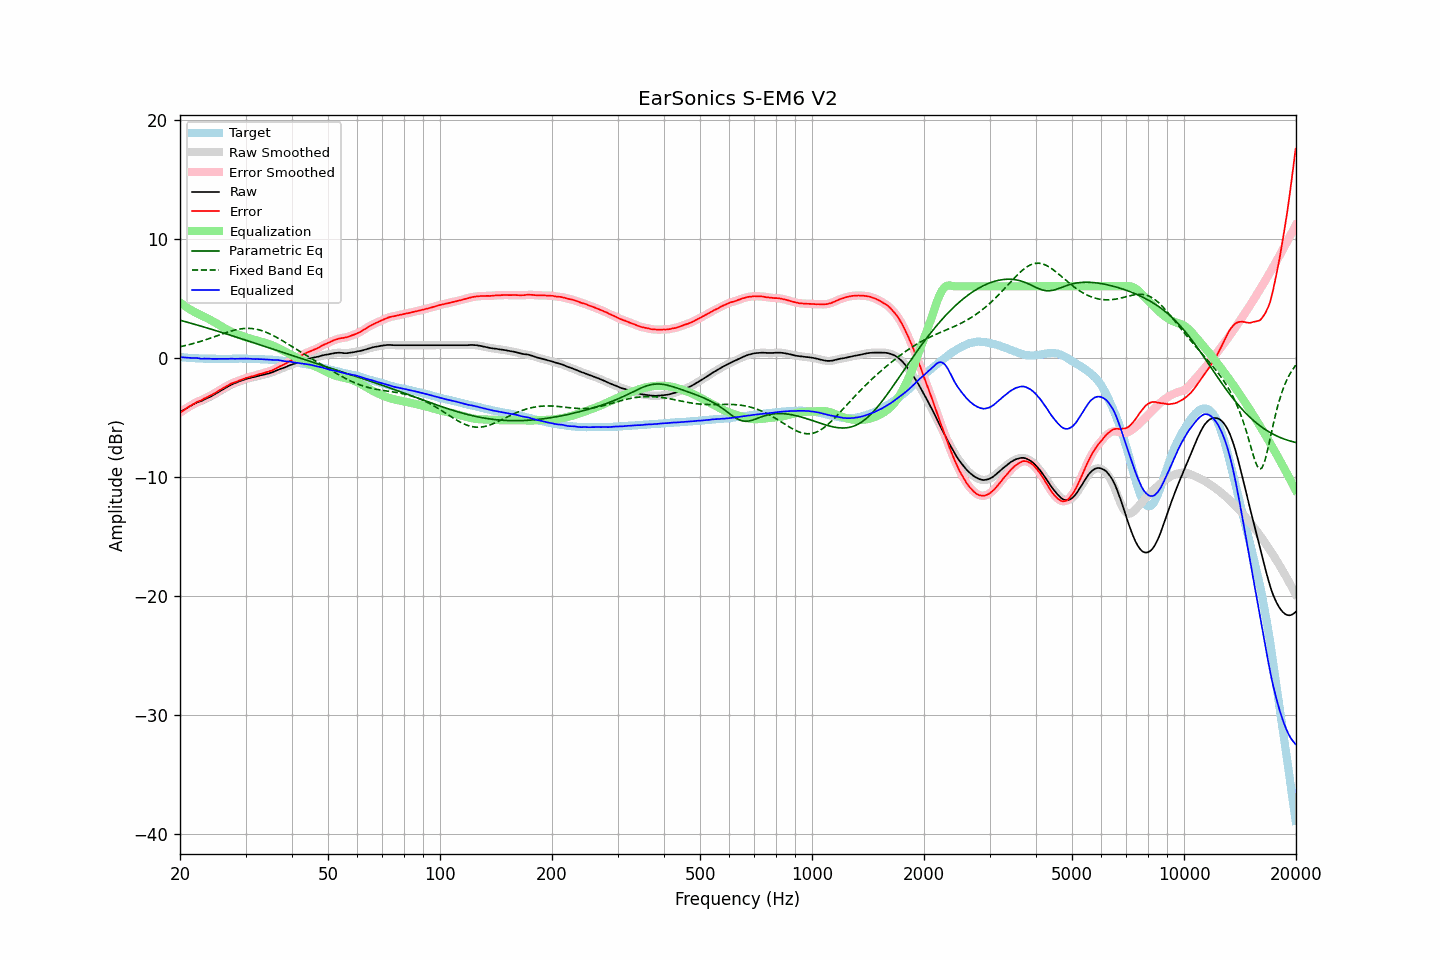

Values plotted in this chart, from the file beside it:
frequency, raw, error, smoothed, error_smoothed, equalization, parametric_eq, fixed_band_eq, equalized_raw, equalized_smoothed, target
20.00, -4.58, -4.63, -4.58, -4.63, 4.64, 3.15, 0.92, 0.06, 0.06, 0.05
20.20, -4.50, -4.54, -4.49, -4.54, 4.54, 3.12, 0.95, 0.04, 0.04, 0.04
20.40, -4.41, -4.44, -4.41, -4.44, 4.44, 3.08, 0.98, 0.03, 0.03, 0.03
20.61, -4.33, -4.35, -4.33, -4.35, 4.34, 3.04, 1.01, 0.01, 0.02, 0.02
20.81, -4.25, -4.25, -4.25, -4.25, 4.25, 3.00, 1.04, 0.01, 0.00, 0.00
21.02, -4.17, -4.16, -4.17, -4.16, 4.16, 2.97, 1.08, -0.00, -0.01, -0.01
21.23, -4.10, -4.08, -4.09, -4.08, 4.08, 2.93, 1.11, -0.02, -0.01, -0.02
21.44, -4.02, -4.01, -4.02, -4.00, 4.00, 2.89, 1.15, -0.02, -0.02, -0.01
21.66, -3.95, -3.92, -3.95, -3.92, 3.92, 2.85, 1.18, -0.03, -0.03, -0.03
21.87, -3.88, -3.85, -3.87, -3.84, 3.84, 2.81, 1.22, -0.03, -0.03, -0.03
22.09, -3.81, -3.76, -3.81, -3.76, 3.77, 2.77, 1.26, -0.03, -0.03, -0.05
22.31, -3.74, -3.69, -3.75, -3.70, 3.71, 2.74, 1.30, -0.03, -0.04, -0.05
22.54, -3.70, -3.64, -3.70, -3.64, 3.64, 2.70, 1.34, -0.06, -0.06, -0.06
22.76, -3.66, -3.60, -3.65, -3.58, 3.57, 2.66, 1.38, -0.08, -0.07, -0.06
22.99, -3.60, -3.53, -3.59, -3.52, 3.51, 2.62, 1.42, -0.09, -0.08, -0.07
23.22, -3.52, -3.43, -3.53, -3.45, 3.45, 2.58, 1.47, -0.07, -0.08, -0.08
23.45, -3.46, -3.38, -3.46, -3.38, 3.38, 2.54, 1.51, -0.07, -0.08, -0.07
23.69, -3.40, -3.31, -3.39, -3.31, 3.32, 2.50, 1.56, -0.08, -0.08, -0.08
23.92, -3.33, -3.23, -3.33, -3.25, 3.25, 2.46, 1.60, -0.08, -0.08, -0.09
24.16, -3.27, -3.18, -3.26, -3.18, 3.17, 2.41, 1.65, -0.09, -0.09, -0.08
24.40, -3.20, -3.11, -3.19, -3.11, 3.10, 2.37, 1.70, -0.10, -0.09, -0.09
24.65, -3.12, -3.03, -3.12, -3.03, 3.02, 2.33, 1.74, -0.10, -0.10, -0.09
24.89, -3.04, -2.95, -3.04, -2.95, 2.94, 2.29, 1.79, -0.09, -0.09, -0.09
25.14, -2.96, -2.86, -2.96, -2.86, 2.87, 2.25, 1.84, -0.09, -0.09, -0.10
25.39, -2.88, -2.78, -2.88, -2.78, 2.78, 2.21, 1.89, -0.09, -0.09, -0.10
25.65, -2.80, -2.70, -2.80, -2.70, 2.70, 2.16, 1.94, -0.09, -0.09, -0.10
25.91, -2.72, -2.62, -2.72, -2.62, 2.62, 2.12, 1.98, -0.10, -0.10, -0.10
26.16, -2.64, -2.54, -2.64, -2.54, 2.54, 2.08, 2.03, -0.10, -0.10, -0.09
26.43, -2.56, -2.47, -2.56, -2.47, 2.46, 2.04, 2.08, -0.10, -0.10, -0.09
26.69, -2.49, -2.39, -2.48, -2.39, 2.39, 2.00, 2.12, -0.10, -0.10, -0.09
26.96, -2.41, -2.31, -2.41, -2.31, 2.31, 1.95, 2.17, -0.09, -0.09, -0.09
27.23, -2.33, -2.23, -2.33, -2.24, 2.25, 1.91, 2.21, -0.08, -0.08, -0.10
27.50, -2.26, -2.16, -2.26, -2.17, 2.18, 1.87, 2.25, -0.08, -0.08, -0.10
27.77, -2.21, -2.12, -2.21, -2.11, 2.12, 1.82, 2.28, -0.09, -0.09, -0.09
28.05, -2.16, -2.07, -2.15, -2.07, 2.06, 1.78, 2.32, -0.09, -0.09, -0.09
28.33, -2.10, -2.02, -2.10, -2.01, 2.01, 1.74, 2.35, -0.09, -0.09, -0.08
28.62, -2.04, -1.96, -2.04, -1.96, 1.96, 1.69, 2.38, -0.08, -0.08, -0.08
28.90, -1.98, -1.90, -1.98, -1.91, 1.91, 1.65, 2.41, -0.07, -0.08, -0.07
29.19, -1.94, -1.86, -1.93, -1.86, 1.86, 1.60, 2.43, -0.08, -0.08, -0.07
29.48, -1.89, -1.81, -1.88, -1.81, 1.81, 1.56, 2.44, -0.08, -0.08, -0.08
29.78, -1.84, -1.76, -1.84, -1.76, 1.76, 1.52, 2.46, -0.08, -0.08, -0.08
30.08, -1.79, -1.71, -1.79, -1.71, 1.72, 1.47, 2.47, -0.07, -0.08, -0.08
30.38, -1.76, -1.67, -1.75, -1.67, 1.67, 1.43, 2.47, -0.08, -0.08, -0.09
30.68, -1.72, -1.62, -1.72, -1.63, 1.63, 1.38, 2.47, -0.08, -0.09, -0.09
30.99, -1.69, -1.59, -1.69, -1.59, 1.59, 1.34, 2.46, -0.09, -0.09, -0.09
31.30, -1.66, -1.56, -1.66, -1.56, 1.55, 1.30, 2.45, -0.10, -0.10, -0.10
31.61, -1.63, -1.53, -1.63, -1.52, 1.52, 1.25, 2.43, -0.11, -0.11, -0.10
31.93, -1.60, -1.48, -1.59, -1.48, 1.48, 1.21, 2.41, -0.12, -0.11, -0.12
32.24, -1.56, -1.44, -1.56, -1.44, 1.44, 1.16, 2.38, -0.11, -0.12, -0.11
32.57, -1.53, -1.40, -1.52, -1.40, 1.41, 1.12, 2.35, -0.12, -0.12, -0.12
32.89, -1.49, -1.36, -1.49, -1.37, 1.37, 1.07, 2.31, -0.12, -0.12, -0.13
33.22, -1.46, -1.33, -1.46, -1.33, 1.33, 1.03, 2.27, -0.13, -0.13, -0.13
33.55, -1.43, -1.30, -1.43, -1.29, 1.29, 0.98, 2.22, -0.14, -0.13, -0.13
33.89, -1.40, -1.25, -1.39, -1.25, 1.25, 0.94, 2.17, -0.14, -0.14, -0.14
34.23, -1.36, -1.20, -1.36, -1.21, 1.21, 0.89, 2.12, -0.14, -0.15, -0.16
34.57, -1.33, -1.17, -1.33, -1.17, 1.17, 0.85, 2.06, -0.16, -0.16, -0.16
34.92, -1.29, -1.12, -1.29, -1.12, 1.12, 0.80, 1.99, -0.17, -0.17, -0.17
35.27, -1.25, -1.09, -1.25, -1.08, 1.07, 0.76, 1.93, -0.18, -0.18, -0.16
35.62, -1.20, -1.02, -1.19, -1.02, 1.01, 0.71, 1.86, -0.19, -0.19, -0.18
35.97, -1.14, -0.95, -1.14, -0.96, 0.95, 0.67, 1.79, -0.19, -0.19, -0.18
... 635 more rows
